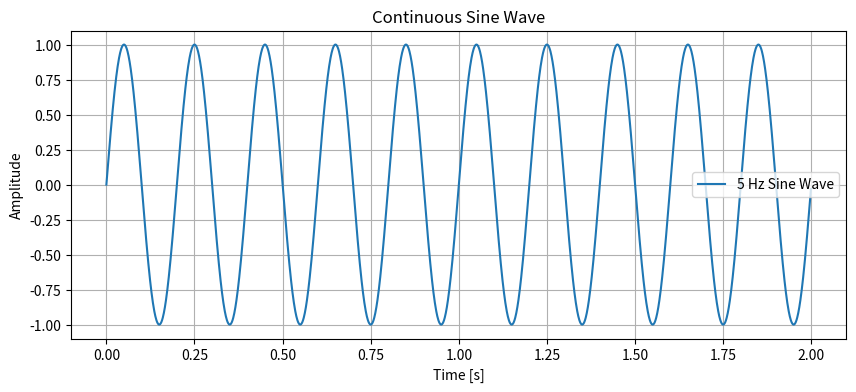

Write Python code to recreate this figure.
import numpy as np
import matplotlib.pyplot as plt

def generate_sine_wave(freq, sample_rate, duration):
    t = np.linspace(0, duration, int(sample_rate * duration), endpoint=False)  # Time vector
    y = np.sin(2 * np.pi * freq * t)  # Sine wave formula
    return t, y

frequency = 5
sample_rate = 1000
duration = 2

time, amplitude = generate_sine_wave(frequency, sample_rate, duration)

# Plotting the signal
plt.figure(figsize=(10, 4))
plt.plot(time, amplitude, label=f'{frequency} Hz Sine Wave')
plt.title('Continuous Sine Wave')
plt.xlabel('Time [s]')
plt.ylabel('Amplitude')
plt.grid(True)
plt.legend()
plt.show()
